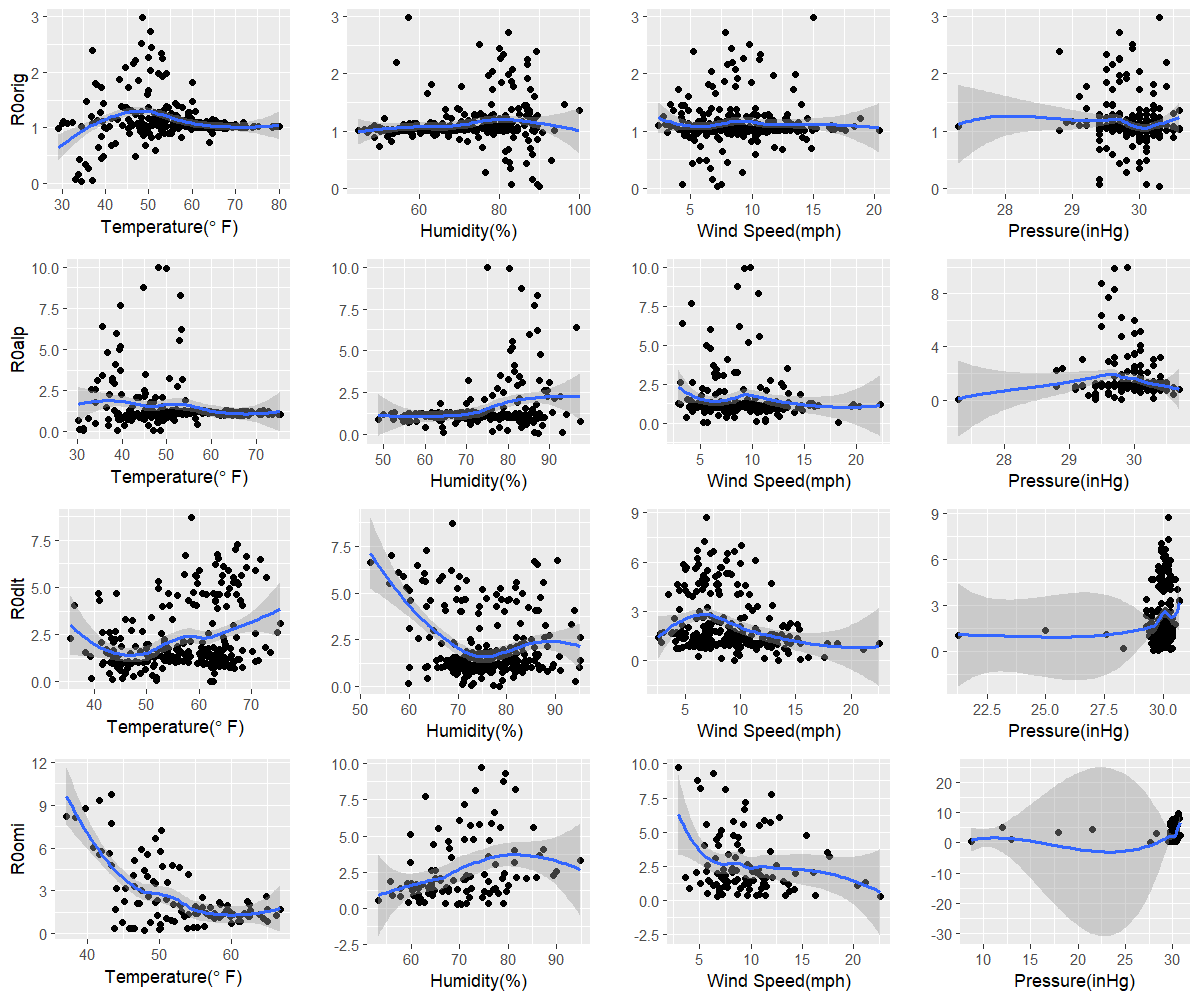

The table this chart was drawn from, first rows:
orig, 34.4, 90, 7.2, 30.3
alp, 39, 87.3, 5.3, 29.4
dlt, 62.8, 78.5, 9.4, 29.8
omi, 47.9, 69.5, 22.6, 27.6
